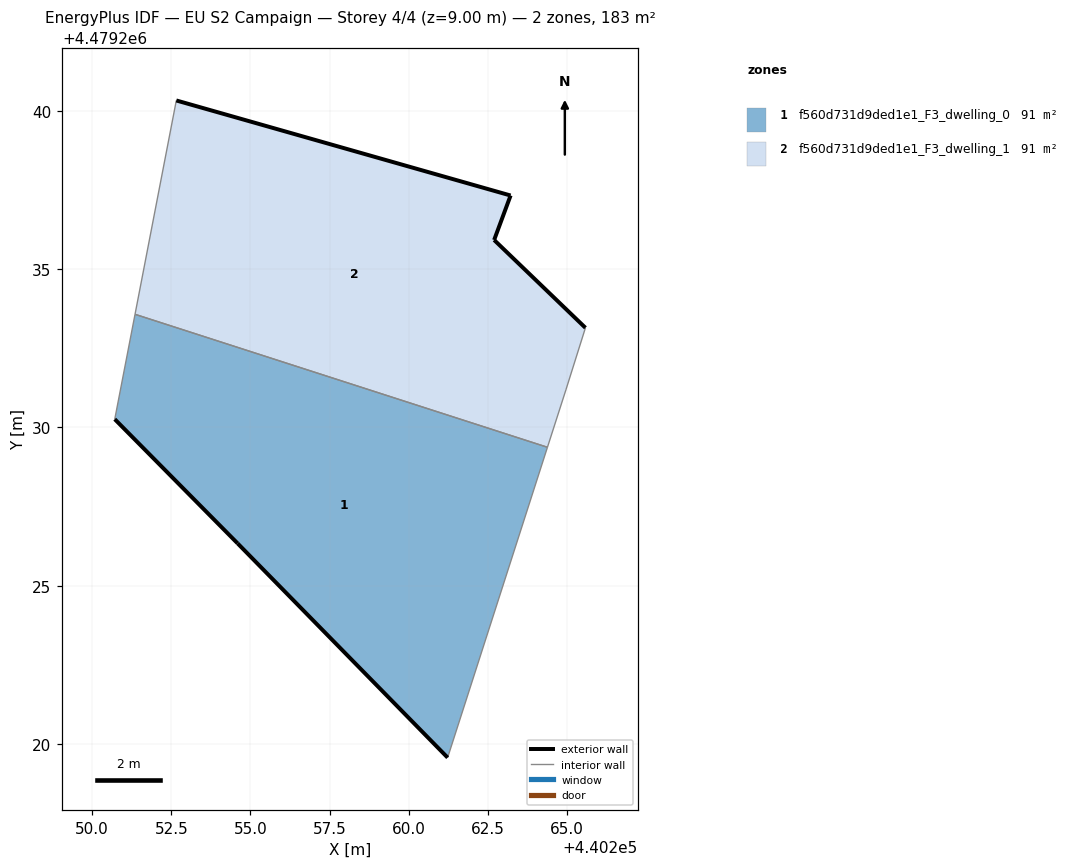
=== STOREY PLAN SPEC (per zone: floor XY polygon, exterior-wall plan segments, windows/doors) ===
zone 1: f560d731d9ded1e1_F3_dwelling_0  (91.3 m²)
  floor: (440261.23, 4479219.56) (440264.39, 4479229.37) (440251.35, 4479233.58) (440250.71, 4479230.26) (440254.60, 4479226.33)
  exterior wall: (440261.23, 4479219.56) – (440254.60, 4479226.33)  [9.5 m]
  exterior wall: (440254.60, 4479226.33) – (440250.71, 4479230.26)  [5.5 m]
  interior walls: 3
zone 2: f560d731d9ded1e1_F3_dwelling_1  (91.3 m²)
  floor: (440264.39, 4479229.37) (440264.97, 4479231.19) (440265.59, 4479233.15) (440262.70, 4479235.93) (440263.22, 4479237.33) (440252.66, 4479240.34) (440251.35, 4479233.58)
  exterior wall: (440252.66, 4479240.34) – (440263.22, 4479237.33)  [11.0 m]
  exterior wall: (440263.22, 4479237.33) – (440262.70, 4479235.93)  [1.5 m]
  exterior wall: (440262.70, 4479235.93) – (440265.59, 4479233.15)  [4.0 m]
  interior walls: 4

=== DERIVED (storey summary) ===
Building: EU S2 Campaign
Storey: 4 of 4  (floor level z = 9.00 m)
Storey gross floor area: 182.7 m²
Zones on this storey: 2
  - f560d731d9ded1e1_F3_dwelling_0: floor 91.3 m²; exterior wall 15.0 m (45.0 m²); WWR 0.0%
  - f560d731d9ded1e1_F3_dwelling_1: floor 91.3 m²; exterior wall 16.5 m (49.5 m²); WWR 0.0%
Zone adjacency (shared interzone walls):
  - f560d731d9ded1e1_F3_dwelling_0 ↔ f560d731d9ded1e1_F3_dwelling_1